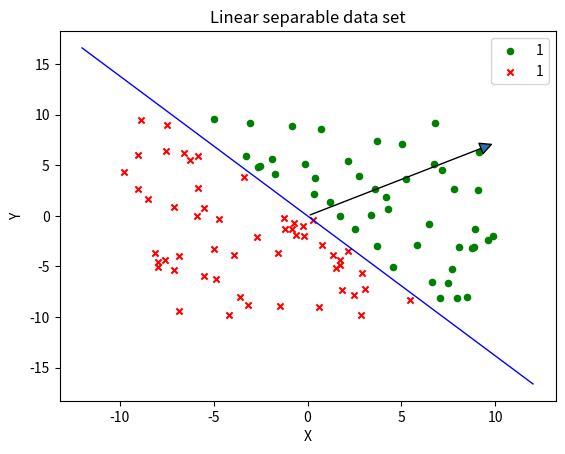

Write Python code to recreate this figure.
# array()就是数组，与列表和元组存储地址不同，array直接存储数据

from numpy import *


def create_separable_data(weights, b, num_lines):
    w = array(weights)
    num_features = len(weights)
    data_set = zeros((num_lines, num_features + 1))

    for i in range(num_lines):
        x = random.rand(1, num_features) * 20 - 10
        # 生成-10到10之间的随机数，一个num_features维的列表
        inner_product = sum(w * x) + b
        # w*x会返回一个 array()，内部存有列表，各个元素为两个列表元素之积
        if inner_product <= 0:
            data_set[i] = append(x, -1)
            # 除去最后一个元素为-1，其余元素于x相等
        else:
            data_set[i] = append(x, 1)

    return data_set
    # 完成对具有线性可分性的数据


def data_plot(data_set):
    import matplotlib.pyplot as plt
    fig = plt.figure()
    ax = fig.add_subplot(111)
    # 1x1网格,第一子图
    ax.set_title('Linear separable data set')
    plt.xlabel('X')
    plt.ylabel('Y')
    labels = array(data_set[:, 2])
    idx_1 = where(data_set[:, 2] == 1)
    p1 = ax.scatter(data_set[idx_1, 0], data_set[idx_1, 1], marker='o', color='g', label=1, s=20)
    # scatter函数，用于取点
    idx_2 = where(data_set[:, 2] == -1)
    p2 = ax.scatter(data_set[idx_2, 0], data_set[idx_2, 1], marker='x', color='r', label=2, s=20)
    plt.legend(loc='upper right')
    plt.show()


def train(data_set, plot=False):
    num_lines = data_set.shape[0]
    # 获取data_set的行数和每行的维数
    num_features = data_set.shape[1]
    w = zeros((1, num_features - 1))
    b = 0  # 初始化分割线
    separated = False

    i = 0
    while not separated and i < num_lines:
        if data_set[i][-1] * (sum(w * data_set[i, 0:-1]) + b) <= 0:
            w += data_set[i][-1] * data_set[i, 0:-1]
            b = b + data_set[i][-1]
            separated = False
            i = 0
            # 一旦有一个分类出错则全部重新来过
        else:
            i += 1
    if plot:
        import matplotlib.pyplot as plt
        from matplotlib.lines import Line2D
        fig = plt.figure()
        ax = fig.add_subplot(1, 1, 1)
        ax.set_title('Linear separable data set')
        plt.xlabel('X')
        plt.ylabel('Y')
        idx_1 = where(data_set[:, 2] == 1)
        p1 = ax.scatter(data_set[idx_1, 0], data_set[idx_1, 1], marker='o', color='g', label=1, s=20)
        idx_2 = where(data_set[:, 2] == -1)
        p1 = ax.scatter(data_set[idx_2, 0], data_set[idx_2, 1], marker='x', color='r', label=1, s=20)
        x = w[0][0] / abs(w[0][0]) * 10
        y = w[0][1] / abs(w[0][0]) * 10
        ann = ax.annotate(u"", xy=(x, y), xytext=(0, 0), size=20, arrowprops=dict(arrowstyle="-|>"))
        ys = (-12 * (-w[0][0]) / w[0][1], 12 * (-w[0][0]) / w[0][1])
        ax.add_line(Line2D((-12, 12), ys, linewidth=1, color='blue'))
        plt.legend(loc='upper right')
        plt.show()

    return w


data = create_separable_data([4, 3], 0, 100)
w = train(data, True)
